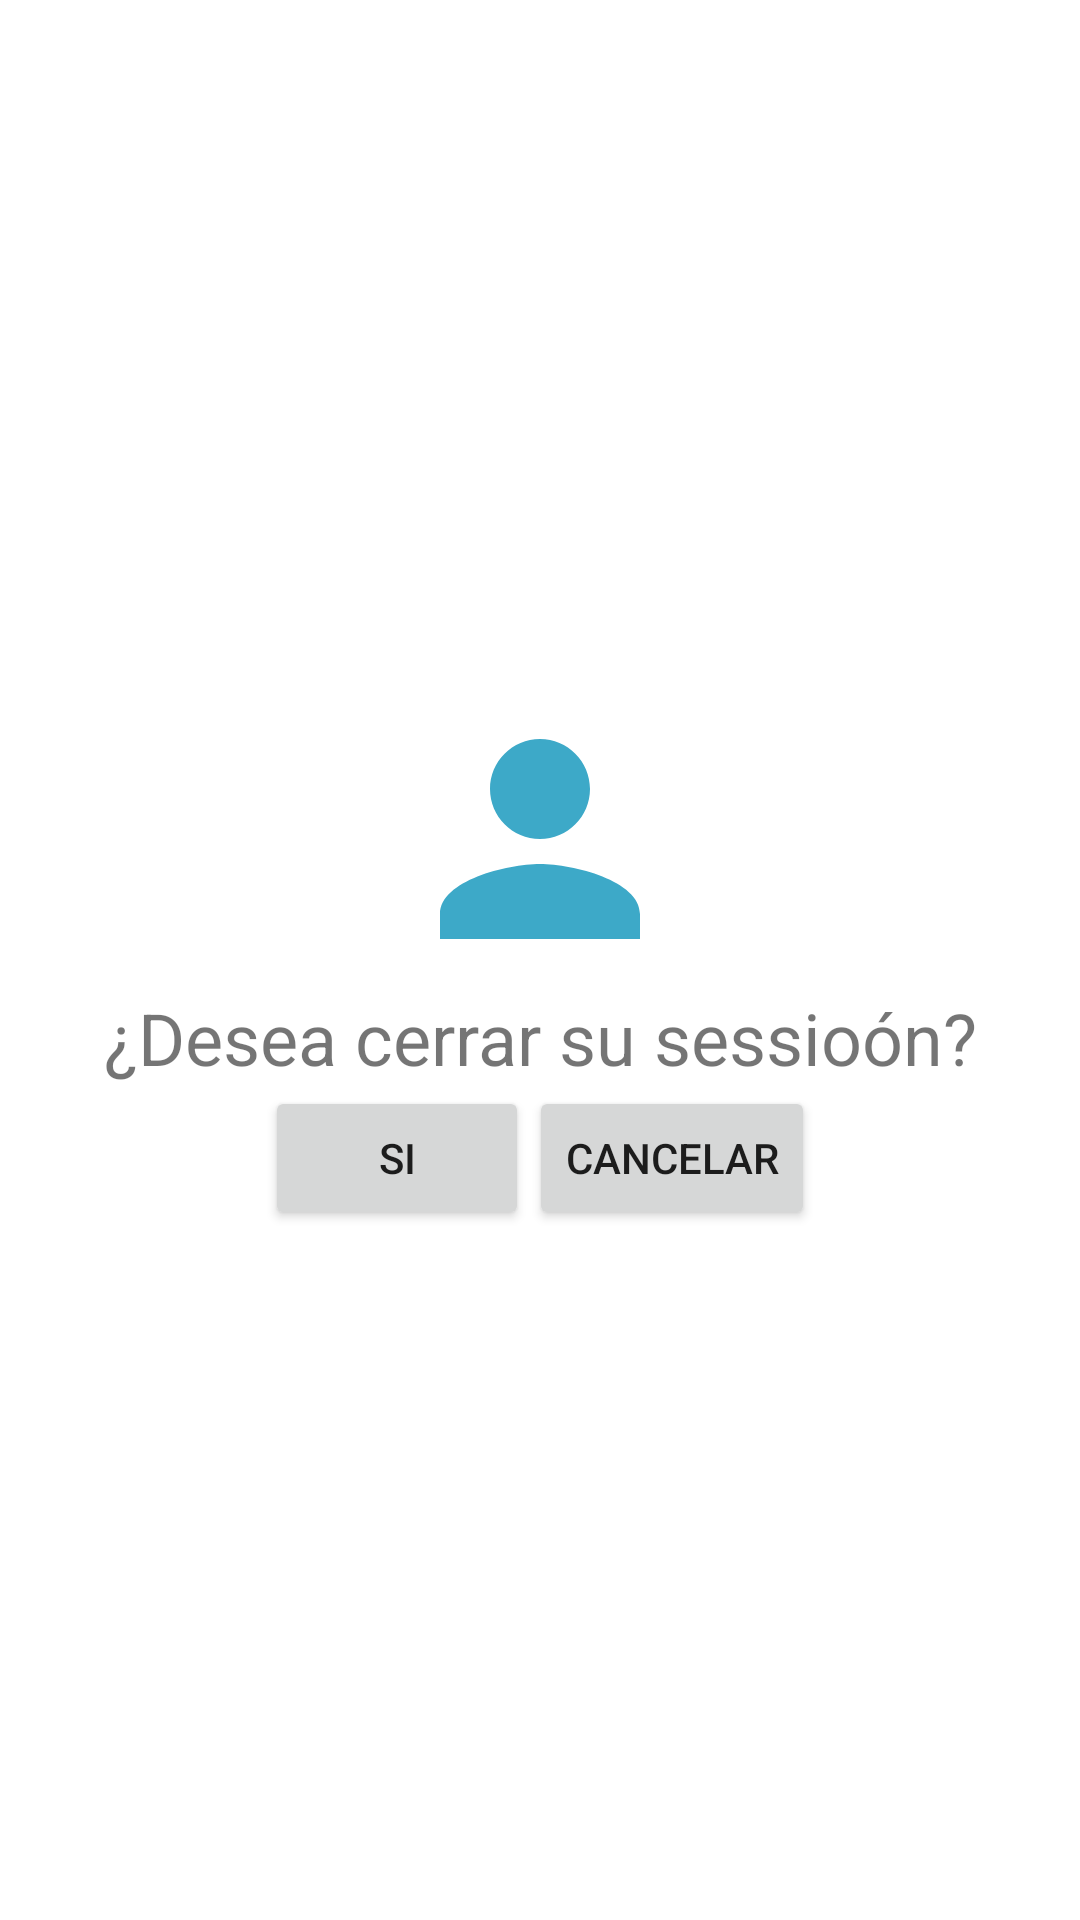

Layout XML and referenced resources for this Android screen:
<!-- AndroidManifest.xml: application theme Theme.APP_MySQL -->
<!-- res/layout/fragment_exit.xml -->
<?xml version="1.0" encoding="utf-8"?>
<FrameLayout xmlns:android="http://schemas.android.com/apk/res/android"
    xmlns:tools="http://schemas.android.com/tools"
    android:layout_width="match_parent"
    android:layout_height="match_parent"
    tools:context=".ui.session.Exit">

   <androidx.appcompat.widget.LinearLayoutCompat
       android:layout_width="match_parent"
       android:layout_height="match_parent"

       android:layout_marginLeft="20dp"
       android:layout_marginRight="20dp"
       android:layout_gravity="center"
       android:orientation="vertical"
       android:gravity="center"
       >
       <androidx.appcompat.widget.AppCompatImageView
           android:layout_width="match_parent"
           android:layout_height="100dp"
           android:src="@drawable/user"
           />
       <TextView
           android:layout_width="match_parent"
           android:layout_height="wrap_content"
           android:text="¿Desea cerrar su sessioón?"
           android:textAlignment="center"
           android:textSize="24dp"
           />
       <androidx.appcompat.widget.LinearLayoutCompat
           android:layout_width="match_parent"
           android:layout_height="wrap_content"
           android:layout_gravity="center"
           android:gravity="center"
           >
           <androidx.appcompat.widget.AppCompatButton
               android:id="@+id/btnSalirSession"
               android:layout_width="wrap_content"
               android:layout_height="wrap_content"
               android:text="Si"
               />
           <androidx.appcompat.widget.AppCompatButton
               android:id="@+id/btnCancelar"
               android:layout_width="wrap_content"
               android:layout_height="wrap_content"
               android:text="Cancelar"
               />
       </androidx.appcompat.widget.LinearLayoutCompat>
   </androidx.appcompat.widget.LinearLayoutCompat>

</FrameLayout>
<!-- resources referenced by this layout -->
<resources>
  <!-- drawable user (drawable) -->
  <vector android:height="24dp" android:tint="#3DA9C8"
      android:viewportHeight="24" android:viewportWidth="24"
      android:width="24dp" xmlns:android="http://schemas.android.com/apk/res/android">
      <path android:fillColor="@android:color/white" android:pathData="M12,12c2.21,0 4,-1.79 4,-4s-1.79,-4 -4,-4 -4,1.79 -4,4 1.79,4 4,4zM12,14c-2.67,0 -8,1.34 -8,4v2h16v-2c0,-2.66 -5.33,-4 -8,-4z"/>
  </vector>
  <style name="Theme.APP_MySQL" parent="Theme.MaterialComponents.DayNight.DarkActionBar">
          
          <item name="colorPrimary">@color/purple_500</item>
          <item name="colorPrimaryVariant">@color/purple_700</item>
          <item name="colorOnPrimary">@color/white</item>
          
          <item name="colorSecondary">@color/teal_200</item>
          <item name="colorSecondaryVariant">@color/teal_700</item>
          <item name="colorOnSecondary">@color/black</item>
          
          <item name="android:statusBarColor">?attr/colorPrimaryVariant</item>
          
      </style>
  <color name="purple_500">#FF6200EE</color>
  <color name="purple_700">#FF3700B3</color>
  <color name="white">#FFFFFFFF</color>
  <color name="teal_200">#FF03DAC5</color>
  <color name="teal_700">#FF018786</color>
  <color name="black">#FF000000</color>
</resources>
